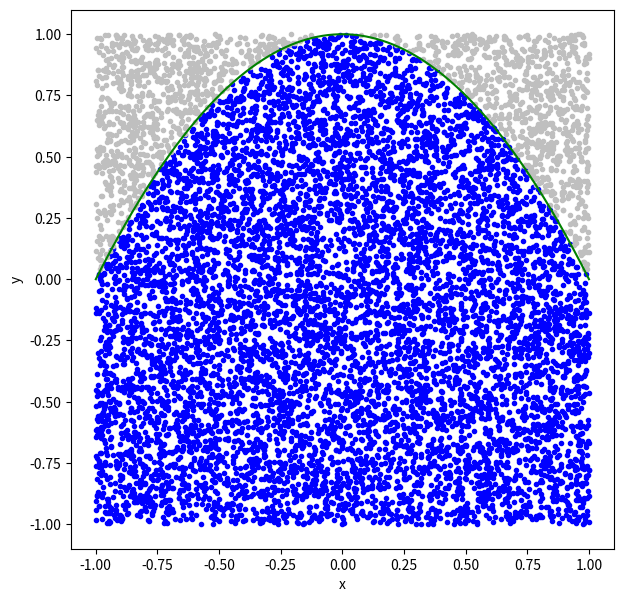

Python code for this plot:
%matplotlib inline
import matplotlib.pyplot as plt
import numpy as np


n = 10000 #number of samples for the integration

x = np.random.uniform(-1,1,n)
y = np.random.uniform(-1,1,n)

ir = np.where((x**2 + y)<1.0)[0]
ur = np.where((x**2 + y)>=1.0)[0]

fig = plt.figure(figsize = (7,7))
plt.xlim([-1.1,1.1])
plt.ylim([-1.1,1.1])
plt.plot(x[ir],y[ir], '.', color = "blue")
plt.plot(x[ur],y[ur], '.', color = "0.75")
theta = np.linspace(0,np.pi,1000)
xc = np.cos(theta)
yc = np.sin(theta)**2
plt.plot(xc,yc,color="green")

plt.xlabel('x')
plt.ylabel('y')
plt.show()

